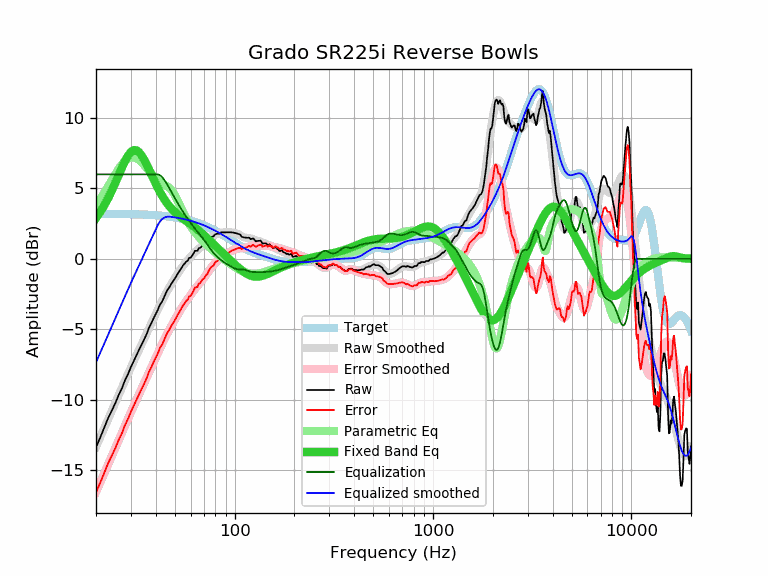

The data file committed next to this chart (first rows):
frequency, raw, error, smoothed, error_smoothed, equalization, parametric_eq, equalized_raw, equalized_smoothed, target
20, -13.38, -16.59, -13.35, -16.56, 6.00, 2.90, -7.38, -7.35, 3.21
21, -12.69, -15.90, -12.68, -15.88, 6.00, 3.32, -6.69, -6.68, 3.21
22, -12.00, -15.20, -12.03, -15.23, 6.00, 3.79, -6.00, -6.03, 3.20
23, -11.32, -14.52, -11.40, -14.61, 6.00, 4.29, -5.32, -5.40, 3.20
24, -10.79, -13.99, -10.80, -14.00, 6.00, 4.83, -4.79, -4.80, 3.20
25, -10.26, -13.46, -10.23, -13.43, 6.00, 5.38, -4.26, -4.23, 3.20
26, -9.68, -12.87, -9.68, -12.87, 6.00, 5.94, -3.68, -3.68, 3.19
27, -9.20, -12.39, -9.15, -12.34, 6.00, 6.47, -3.20, -3.15, 3.19
28, -8.62, -11.80, -8.65, -11.83, 6.00, 6.95, -2.62, -2.65, 3.19
29, -8.18, -11.36, -8.17, -11.35, 6.00, 7.33, -2.18, -2.17, 3.18
30, -7.68, -10.86, -7.71, -10.88, 6.00, 7.60, -1.68, -1.71, 3.18
31, -7.25, -10.42, -7.27, -10.44, 6.00, 7.72, -1.25, -1.27, 3.17
32, -6.83, -9.99, -6.85, -10.01, 6.00, 7.71, -0.83, -0.85, 3.17
33, -6.44, -9.60, -6.44, -9.60, 6.00, 7.57, -0.44, -0.44, 3.16
34, -6.07, -9.22, -6.05, -9.20, 6.00, 7.33, -0.07, -0.05, 3.15
35, -5.71, -8.85, -5.66, -8.81, 6.00, 7.03, 0.29, 0.34, 3.14
36, -5.34, -8.48, -5.29, -8.43, 6.00, 6.69, 0.66, 0.71, 3.14
37, -4.89, -8.02, -4.93, -8.06, 6.00, 6.34, 1.11, 1.07, 3.13
38, -4.57, -7.69, -4.58, -7.70, 6.00, 5.98, 1.43, 1.42, 3.12
39, -4.23, -7.34, -4.24, -7.35, 6.00, 5.65, 1.77, 1.76, 3.11
40, -3.92, -7.02, -3.91, -7.01, 6.00, 5.33, 2.08, 2.09, 3.10
41, -3.62, -6.71, -3.60, -6.68, 6.00, 5.03, 2.38, 2.40, 3.09
42, -3.25, -6.32, -3.29, -6.37, 5.94, 4.76, 2.69, 2.65, 3.07
43, -3.05, -6.11, -3.00, -6.06, 5.82, 4.51, 2.77, 2.82, 3.06
44, -2.75, -5.80, -2.73, -5.77, 5.65, 4.28, 2.90, 2.92, 3.05
45, -2.43, -5.46, -2.47, -5.50, 5.44, 4.07, 3.01, 2.97, 3.03
46, -2.17, -5.19, -2.22, -5.24, 5.22, 3.89, 3.05, 3.00, 3.02
47, -1.99, -4.99, -1.99, -4.99, 4.99, 3.72, 3.00, 3.00, 3.00
48, -1.76, -4.74, -1.77, -4.75, 4.75, 3.57, 2.99, 2.98, 2.98
49, -1.57, -4.54, -1.56, -4.52, 4.52, 3.43, 2.95, 2.97, 2.97
50, -1.40, -4.35, -1.35, -4.30, 4.30, 3.31, 2.90, 2.95, 2.95
51, -1.18, -4.11, -1.16, -4.09, 4.09, 3.20, 2.91, 2.93, 2.93
52, -0.99, -3.90, -0.98, -3.89, 3.89, 3.10, 2.90, 2.91, 2.91
53, -0.79, -3.67, -0.80, -3.69, 3.69, 3.00, 2.90, 2.89, 2.89
54, -0.63, -3.49, -0.64, -3.50, 3.50, 2.92, 2.87, 2.86, 2.86
55, -0.45, -3.29, -0.49, -3.33, 3.33, 2.84, 2.88, 2.84, 2.84
56, -0.33, -3.14, -0.34, -3.16, 3.16, 2.76, 2.83, 2.81, 2.81
57, -0.19, -2.98, -0.21, -3.00, 3.00, 2.68, 2.81, 2.79, 2.79
58, -0.13, -2.89, -0.08, -2.84, 2.84, 2.61, 2.72, 2.76, 2.76
59, 0.07, -2.67, 0.04, -2.70, 2.70, 2.54, 2.77, 2.74, 2.74
60, 0.08, -2.63, 0.15, -2.56, 2.56, 2.46, 2.64, 2.71, 2.71
61, 0.22, -2.46, 0.26, -2.42, 2.42, 2.39, 2.64, 2.68, 2.68
62, 0.37, -2.28, 0.36, -2.28, 2.28, 2.32, 2.66, 2.65, 2.65
63, 0.57, -2.05, 0.46, -2.16, 2.16, 2.24, 2.73, 2.62, 2.62
64, 0.57, -2.02, 0.55, -2.03, 2.03, 2.17, 2.60, 2.59, 2.59
65, 0.57, -1.98, 0.64, -1.91, 1.91, 2.09, 2.49, 2.55, 2.56
66, 0.77, -1.75, 0.72, -1.80, 1.80, 2.01, 2.57, 2.52, 2.52
67, 0.77, -1.72, 0.80, -1.69, 1.69, 1.93, 2.46, 2.49, 2.49
68, 0.87, -1.58, 0.87, -1.58, 1.58, 1.85, 2.45, 2.45, 2.45
69, 0.97, -1.45, 0.95, -1.47, 1.47, 1.77, 2.44, 2.42, 2.42
70, 0.97, -1.41, 1.03, -1.36, 1.36, 1.69, 2.33, 2.38, 2.38
71, 1.11, -1.23, 1.11, -1.24, 1.24, 1.61, 2.35, 2.35, 2.35
72, 1.18, -1.13, 1.19, -1.12, 1.12, 1.53, 2.30, 2.31, 2.31
73, 1.22, -1.05, 1.28, -0.99, 0.99, 1.45, 2.22, 2.27, 2.27
74, 1.38, -0.85, 1.36, -0.87, 0.87, 1.37, 2.25, 2.23, 2.23
75, 1.48, -0.71, 1.44, -0.75, 0.75, 1.29, 2.24, 2.19, 2.19
76, 1.56, -0.59, 1.51, -0.64, 0.64, 1.21, 2.20, 2.15, 2.15
77, 1.58, -0.53, 1.58, -0.54, 0.54, 1.13, 2.12, 2.11, 2.11
78, 1.58, -0.49, 1.63, -0.44, 0.44, 1.05, 2.02, 2.07, 2.07
79, 1.68, -0.35, 1.68, -0.35, 0.35, 0.98, 2.03, 2.03, 2.03
... 553 more rows
